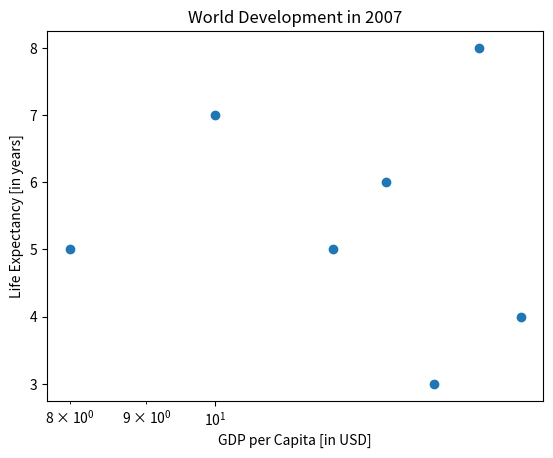

Recreate this plot in Python.
import matplotlib.pyplot as plt

gdp_cap = [10, 14, 12, 13, 8, 16, 15]
life_exp = [7, 3, 5, 6, 5, 4, 8]
plt.scatter(gdp_cap, life_exp)
plt.xscale('log')

# Strings
xlab = 'GDP per Capita [in USD]'
ylab = 'Life Expectancy [in years]'
title = 'World Development in 2007'

# Add axis labels
plt.xlabel(xlab)
plt.ylabel(ylab)

# Add title
plt.title(title)

# After customizing, display the plot
plt.show()